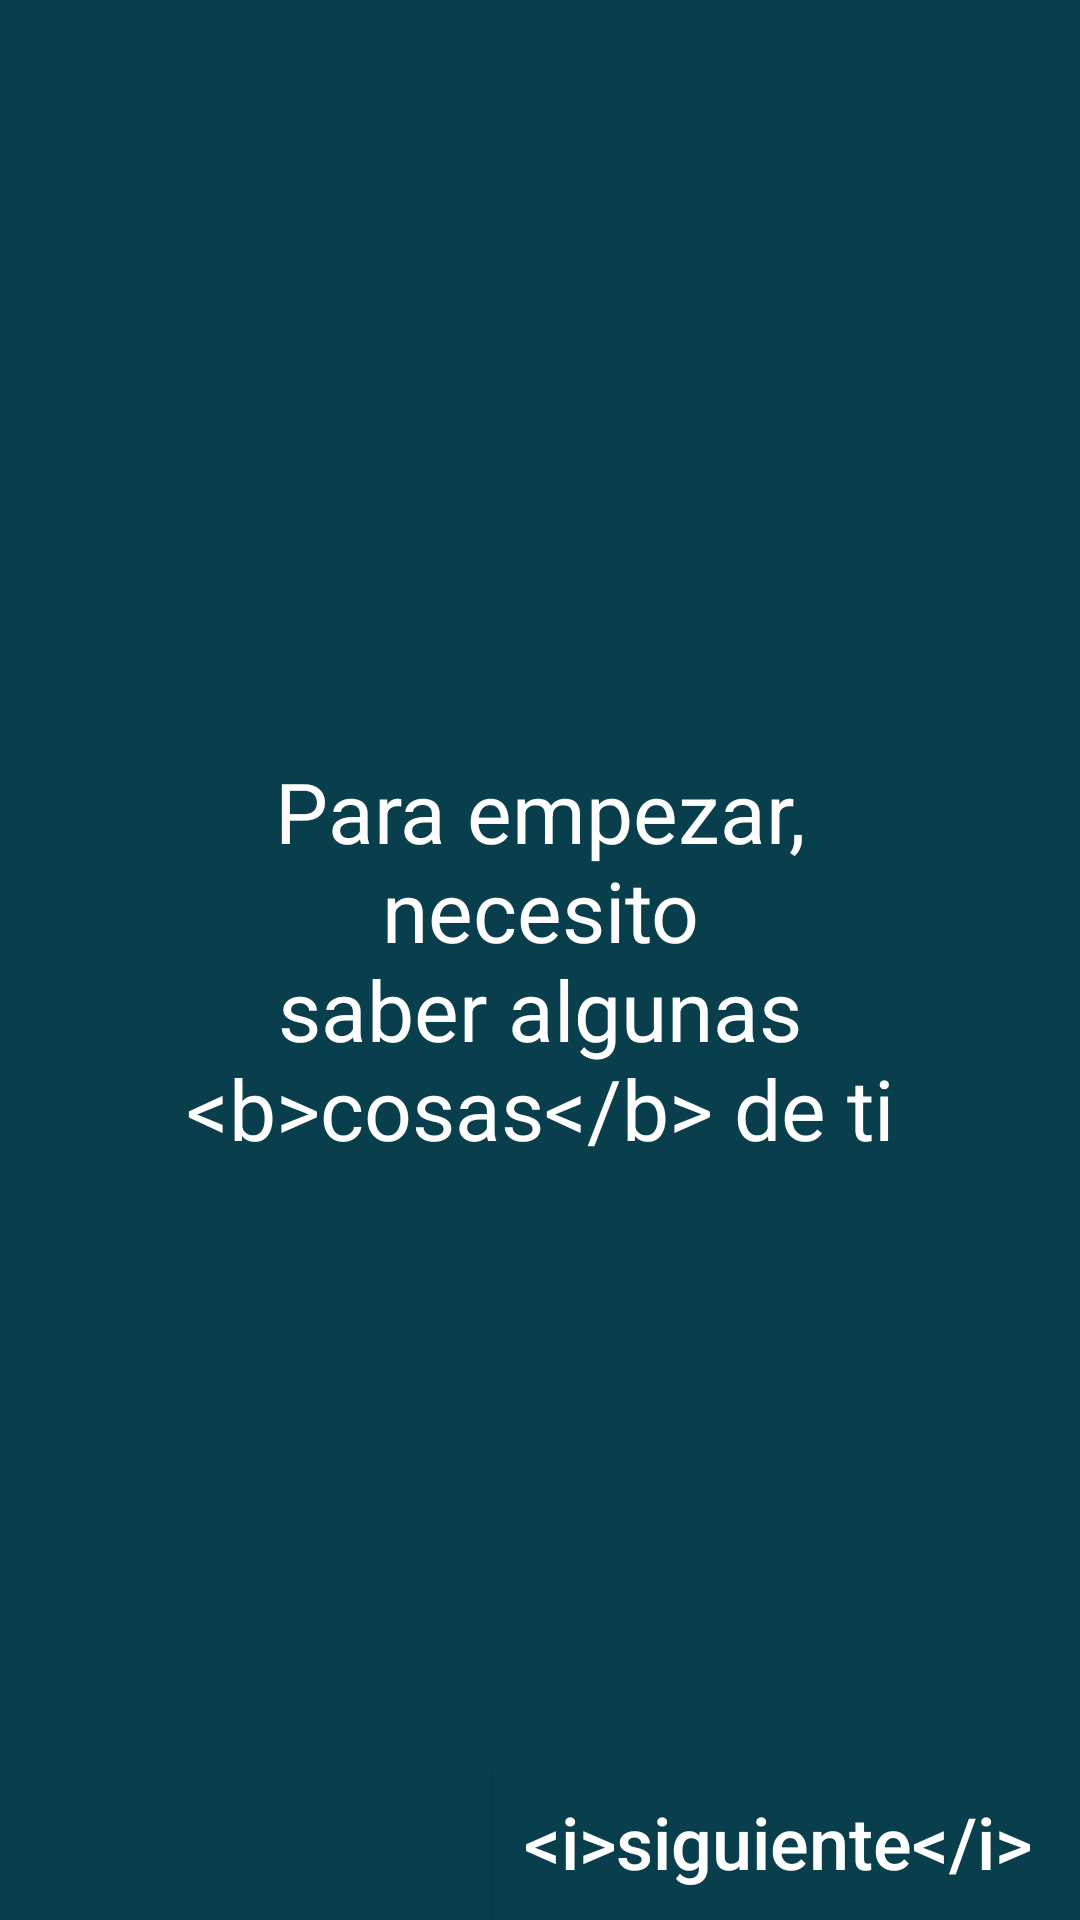

Write the Android layout XML for this screen, with the resource values it uses.
<!-- AndroidManifest.xml: application theme AppTheme -->
<!-- res/layout/pregunta_inicio.xml -->
<?xml version="1.0" encoding="utf-8"?>
<RelativeLayout xmlns:android="http://schemas.android.com/apk/res/android"
    android:orientation="vertical" android:layout_width="match_parent"
    android:layout_height="match_parent"
    android:background="@color/fondo_tit">

    <TextView
        android:layout_width="wrap_content"
        android:layout_height="wrap_content"
        android:text="@string/txt_inicio"
        android:layout_centerVertical="true"
        android:gravity="center"
        android:paddingStart="60dp"
        android:paddingEnd="60dp"
        android:paddingLeft="60dp"
        android:paddingRight="60dp"
        android:paddingTop="25dp"
        android:paddingBottom="25dp"
        android:id="@+id/titulo"
        android:theme="@style/TextoInicio"
        />

    <android.support.v7.widget.AppCompatButton
        android:layout_width="wrap_content"
        android:layout_height="wrap_content"
        android:text="@string/sigui"
        android:padding="10dp"
        android:id="@+id/siguiente"
        android:layout_alignParentBottom="true"
        android:layout_alignParentEnd="true"
        android:background="@color/fondo_tit"
        android:theme="@style/BotonSiguiente"/>

</RelativeLayout>
<!-- resources referenced by this layout -->
<resources>
  <color name="fondo_tit">#093E4C</color>
  <string name="sigui">&lt;i&gt;siguiente&lt;/i&gt;&amp;#160;</string>
  <string name="txt_inicio">Para empezar, necesito saber algunas &lt;b&gt;cosas&lt;/b&gt; de ti</string>
  <style name="BotonSiguiente">
          <item name="android:textSize">24sp</item>
          <item name="android:textColor">@android:color/white</item>
          <item name="colorButtonNormal">@color/fondo_tit</item>
          <item name="colorControlHighlight">@color/fondo_tit</item>
          <item name="android:textColorPrimary">@android:color/white</item>
          <item name="android:textAllCaps">false</item>
      </style>
  <style name="TextoInicio" parent="Theme.AppCompat.Light.NoActionBar">
          <item name="android:textSize">28sp</item>
          
          <item name="android:textColor">@android:color/white</item>
          <item name="android:background">@color/fondo_tit</item>
      </style>
  <style name="AppTheme" parent="Theme.AppCompat.Light.NoActionBar">
          
          <item name="colorPrimary">@color/colorPrimary</item>
          <item name="colorPrimaryDark">@color/colorPrimaryDark</item>
          <item name="colorAccent">@color/colorAccent</item>
          <item name="android:windowBackground">@drawable/launch_screen</item>
      </style>
  <color name="colorPrimary">#3F51B5</color>
  <color name="colorPrimaryDark">#303F9F</color>
  <color name="colorAccent">#FF4081</color>
  <!-- drawable launch_screen (drawable-xxxhdpi) -->
  <?xml version="1.0" encoding="utf-8"?>
  <layer-list xmlns:android="http://schemas.android.com/apk/res/android">
      <item>
          <color android:color="@android:color/white"/>
      </item>
      <item>
          <bitmap
              android:src="@drawable/launch"
              android:tileMode="disabled"
              android:gravity="center"/>
      </item>
  </layer-list>
  <!-- drawable launch: jpg bitmap (drawable-xxxhdpi, 94345 bytes) -->
</resources>
